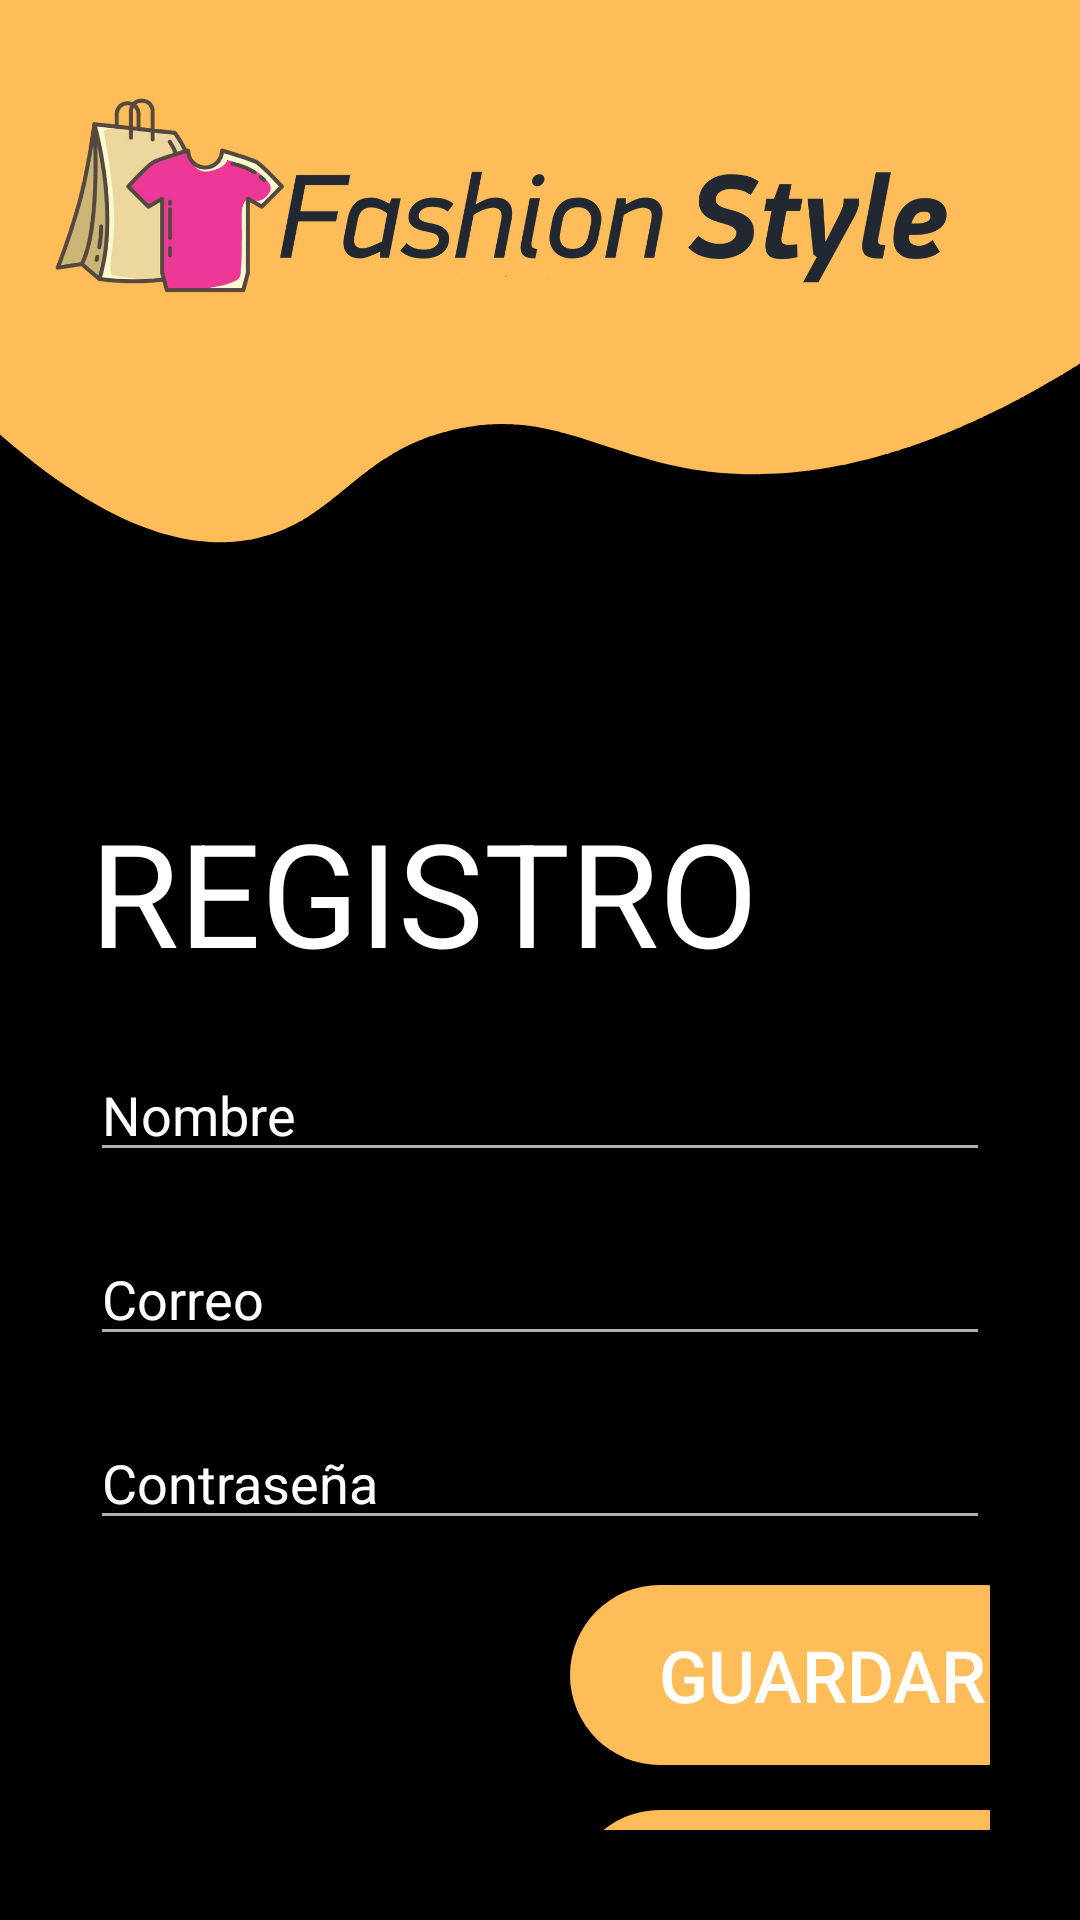

Android layout source for this screen:
<!-- AndroidManifest.xml: application theme Theme.Design.NoActionBar -->
<!-- res/layout/activity_registro.xml -->
<?xml version="1.0" encoding="utf-8"?>
<LinearLayout xmlns:android="http://schemas.android.com/apk/res/android"
    xmlns:app="http://schemas.android.com/apk/res-auto"
    xmlns:tools="http://schemas.android.com/tools"
    android:layout_width="match_parent"
    android:layout_height="match_parent"
    android:padding="30dp"
    android:orientation="vertical"
    android:background="@drawable/loginblack"
    tools:context=".MainActivity">

    <TextView
        android:id="@+id/txtregostro"
        android:layout_width="match_parent"
        android:layout_height="wrap_content"
        android:text="REGISTRO"
        android:textSize="48dp"
        android:textColor="@color/white"
        android:layout_marginTop="235dp"/>

    <EditText
        android:id="@+id/ed_usuario"
        android:layout_width="match_parent"
        android:layout_height="wrap_content"
        android:hint="Nombre"
        android:textColorHint="@color/white"
        android:textColor="#fff"
        android:layout_marginTop="20dp"/>
    <EditText
        android:id="@+id/ed_correo"
        android:layout_width="match_parent"
        android:layout_height="wrap_content"
        android:hint="Correo"
        android:textColorHint="@color/white"
        android:textColor="#fff"
        android:layout_marginTop="20dp"/>

    <EditText
        android:id="@+id/ed_nuevopass"
        android:layout_width="match_parent"
        android:layout_height="wrap_content"
        android:hint="Contraseña"
        android:textColorHint="@color/white"
        android:textColor="#fff"
        android:inputType="textPassword"
        android:layout_marginTop="20dp"/>

    <androidx.appcompat.widget.AppCompatButton
        android:id="@+id/bt_guardar"
        android:layout_width="168dp"
        android:layout_height="60dp"
        android:layout_marginLeft="160dp"
        android:layout_marginTop="15dp"
        android:background="@drawable/botonseletor"
        android:text="guardar"
        android:textColor="#ffffff"
        android:textSize="24dp" />



    <androidx.appcompat.widget.AppCompatButton
        android:id="@+id/btn_regresar"
        android:layout_width="170dp"
        android:layout_height="60dp"
        android:layout_marginLeft="160dp"
        android:layout_marginTop="15dp"
        android:background="@drawable/botonseletor"
        android:text="Regresar"
        android:textColor="#ffffff"
        android:textSize="24dp" />

</LinearLayout>
<!-- resources referenced by this layout -->
<resources>
  <!-- drawable botonseletor (drawable) -->
  <?xml version="1.0" encoding="utf-8"?>
  <selector xmlns:android="http://schemas.android.com/apk/res/android">
     <item android:drawable="@drawable/estilobotonclick" android:state_pressed="true"/>
      <item android:drawable="@drawable/estilobotones"/>
  </selector>
  <!-- drawable loginblack: png bitmap (drawable, 80653 bytes) -->
  <!-- drawable estilobotonclick (drawable) -->
  <?xml version="1.0" encoding="utf-8"?>
  <shape android:shape="rectangle"
      xmlns:android="http://schemas.android.com/apk/res/android">
      <solid android:color="#E91E63"/>
      <corners android:radius="86dp"/>
  </shape>
  <!-- drawable estilobotones (drawable) -->
  <?xml version="1.0" encoding="utf-8"?>
  <shape android:shape="rectangle"
      xmlns:android="http://schemas.android.com/apk/res/android">
      <solid android:color="#FFBD59"/>
      <corners android:radius="86dp"/>
  </shape>
  <!-- not gathered from this repository: default colours our renderer supplied (Android Studio template values) -->
  <color name="white">#FFFFFFFF</color>
</resources>
